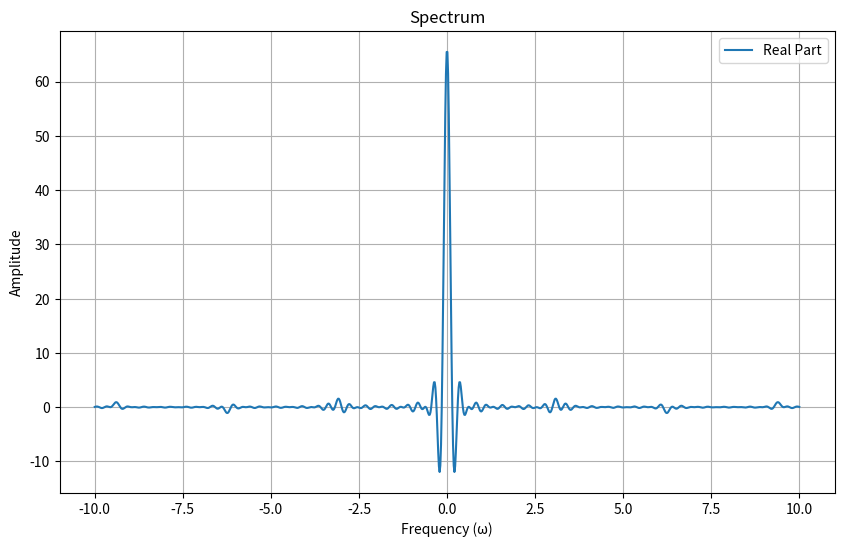

This figure's Python source:
'''
This is a python file that contains functions to draw a signal.
'''

import matplotlib.pyplot as plt
import numpy as np
import seaborn as sns

def set_style():
    sns.set_theme()
    sns.set_style("whitegrid")
    plt.figure(figsize=(10, 6))

class signal: 
    def __init__(self, signal, lin_space, title):
        self.signal = signal
        self.lin_space = lin_space
        self.title = title
    
    def to_time_domain(self):
        self.signal = np.fft.ifft(self.signal)
        self.lin_space = np.arange(len(self.signal))
        self.title = 'Time Domain'

    def to_frequency_domain(self):
        self.signal = np.fft.fft(self.signal)
        self.lin_space = np.fft.fftfreq(len(self.signal), d=1)
        self.title = 'Frequency Domain'
        self.time = False
    
    def get_magnitude(self):
       assert self.time == False, 'Signal is in time domain'
       return np.abs(self.signal)

    def get_angle(self):
        assert self.time == False, 'Signal is in time domain'
        self.real = np.real(self.signal)
        self.imag = np.imag(self.signal)
        phase_angle = np.arctan(self.imag/self.real)
        return phase_angle
    
    def draw(self):
        set_style()
        plt.plot(self.lin_space, self.signal)
        plt.title(self.title)
        plt.xlabel('Time')
        plt.ylabel('Amplitude')
        plt.show()

        plt.magnitude_spectrum(self.signal, Fs=1, sides='twosided')
        plt.show()

        plt.phase_spectrum(self.signal, Fs=1, sides='twosided')
        plt.show()

        
        
# Q1 - e - ii
''' 
num_samples = 500
rect = np.zeros(num_samples)
rect[150:350] = 1
rect_signal = signal(rect, np.linspace(-50,50, num=num_samples), 'Rectangular Signal')
rect_signal.draw()
'''

'''
# Q2 - a - iii

def cn(n, w0, t):
    return np.exp(1j * n * w0 * t)

def f_unit_impulse_train(t, T, low, high):
    return (1/T)*np.sum([cn(n, 2 * np.pi / T, t) for n in range(low, high + 1)])
num_samples = 1000

unit_impluse_train = np.zeros(num_samples)
unit_impluse_train[50:1000:50] = 1
unit_impluse_train_signal = signal(unit_impluse_train, np.linspace(-50,50, num=num_samples), 'Unit Impulse Train')
unit_impluse_train_signal.draw()
# Set the style
set_style()
plt.plot(np.linspace(-50, 50, num=100),[f_unit_impulse_train(t, 2*np.pi, -10000, 10000) for t in range(-50, 50)])
plt.show()
'''

def plot_function():
    # Define the range of omega values
    omega = np.linspace(-10, 10, 1000)

    # Define the sinc function
    sinc = lambda x: np.sinc(x / np.pi)

    # Calculate the function values for each omega
    function_values = np.sum(np.pi * sinc(omega * np.pi / 2) * np.exp(-1j * omega * 2 * np.pi * np.arange(-10, 11)[:, np.newaxis]), axis=0)

    # Plot the real and imaginary parts of the function
    plt.figure(figsize=(10, 6))
    plt.plot(omega, np.real(function_values), label='Real part')
    plt.plot(omega, np.imag(function_values), label='Imaginary part')
    plt.xlabel('Omega')
    plt.ylabel('Function Value')
    plt.title('Plot of the Function')
    plt.legend()
    plt.grid(True)
    plt.show()

def plot_magnitude_and_phase(w_range):
    # Generate frequencies
    w = np.linspace(w_range[0], w_range[1], 1000)

    # Calculate the magnitude and phase
    magnitude = 1 / np.sqrt(1 + w**2)
    phase = -np.arctan(w)

    # Plot magnitude
    plt.figure(figsize=(12, 6))
    plt.subplot(2, 1, 1)
    plt.plot(w, magnitude)
    plt.title('Magnitude Response')
    plt.xlabel('Frequency (ω)')
    plt.ylabel('Magnitude')
    plt.grid(True)

    # Plot phase
    plt.subplot(2, 1, 2)
    plt.plot(w, phase)
    plt.title('Phase Response')
    plt.xlabel('Frequency (ω)')
    plt.ylabel('Phase (radians)')
    plt.grid(True)

    plt.tight_layout()
    plt.show()

# Example usage with frequency range from 0 to 10
#plot_magnitude_and_phase([0, 10])



#Q3
def draw_spectrum():
    # Define the range of frequencies
    omega = np.linspace(-10, 10, 1000)
    
    # Calculate the spectrum using the given formula
    spectrum = np.sum(np.pi * np.sinc(omega * np.pi / 2) * np.exp(-1j * omega * 2 * np.arange(-10, 11)[:, np.newaxis]), axis=0)
    
    # Plot the real part of the spectrum
    plt.figure(figsize=(10, 6))
    plt.plot(omega, spectrum.real, label='Real Part')
    plt.xlabel('Frequency (ω)')
    plt.ylabel('Amplitude')
    plt.title('Spectrum')
    plt.grid(True)
    plt.legend()
    plt.show()

# Call the function to draw the spectrum
draw_spectrum()